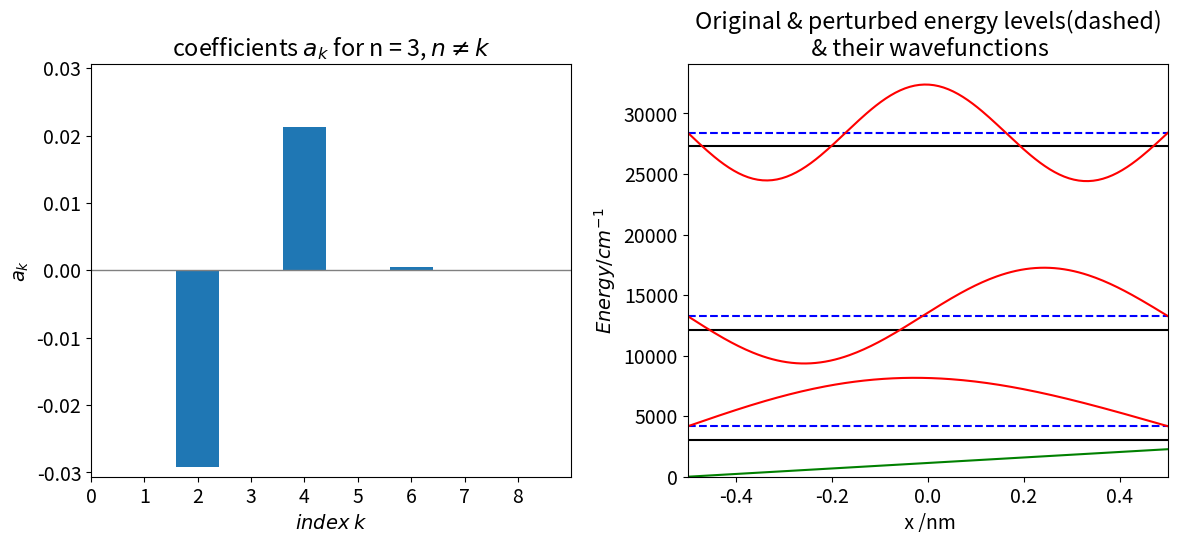

Reproduce this figure in Python.
#!/usr/bin/env python
# coding: utf-8

# # 8 Perturbation Theory

# In[1]:


# import all python add-ons etc that will be needed later on
get_ipython().run_line_magic('matplotlib', 'inline')
import numpy as np
import matplotlib.pyplot as plt
from scipy.integrate import quad
plt.rcParams.update({'font.size': 14})  # set font size for plots


# ## 8 Perturbations
# 
# Solving the Schroedinger for the energy levels of a molecule, using a model such as a harmonic oscillator or rigid rotor, allows us to predict the spectrum. These spectral lines may, however, only be close to the experimental values not exactly matching them because of small unsuspected interactions. To investigate how to improve our model to better understand the data, changes to the potential energy are necessary. The harmonic oscillator, for example, has the Hamiltonian,
# 
# $$\displaystyle H^0=-\frac{\hbar^2}{2m}\frac{d^2}{dx^2}+\frac{k}{2}x^2$$
# 
# where the potential energy $\displaystyle V(x)= kx^2/2$. We might try to improve on this, perhaps by adding cubic or quartic terms, such as $ax^3 + bx^4$, to describe the effect of the bond stretching. Similarly, we might consider adding terms in $J^4$ to the rigid rotor model to allow for centrifugal distortion during rotation. Alternatively, the harmonic potential model may be satisfactory, but the experiments report on the effects of small changes to the spectrum caused by external electric or magnetic fields. In this case, if the electric field $E$ is along the _x_-axis a term $E ex$ could be added to the Hamiltonian to allow for this. The use of perturbation theory allows for the incorporation of these and many other small potential energy terms to extend our knowledge a little into unfamiliar territory by using what is already known as a starting point.
# 
# Our aim is to be able to express the perturbed energy levels $E_n$ in terms of the unperturbed energies $E_n^0$ and their wavefunctions $\psi _n^0$ both of which are assumed to be known from solving $H^0\psi^0 = E^0\psi^0$.
# 
# ## 8.1 Formal derivation.
# 
# First, the formal derivation is presented in most of the important details and the rather simple results, equations (41) and (43), that describe the changes in energy and wavefunctions are produced. These equations are then applied to some examples. If you want to try the problems and are not interested in the derivation details, then these equations are the results you will need.
# 
# The Schroedinger equation whose solutions are known, is defined as, 
# 
# $$\displaystyle  H^0\psi_n^0 = E_n^0\psi_n^0   \qquad\tag{31}$$
# 
# The superscript 0 indicate that the wavefunctions and energies are known for every quantum number $n$ = 0, 1, 2, $\cdots$. Later on we use the notation $\psi^{(2)}$ etc., explained further below, in which the brackets indicate the second derivative not the square. However when the supescript is zero we do not add brackets as it is unambiguous. 
# 
# The wavefunctions form an _orthonormal set_ so that 
# 
# $$\displaystyle \int \psi^{0*}_n\psi_m^0 d\tau = \delta_{nm}  \qquad\tag{32}$$
# 
# and formally the equation is solved by left multiplying equation (31) by a wavefunction
# and integrating. The result is
# 
# $$\displaystyle \int \psi^{0*}_nH^0\psi_m^0 d\tau =E_n^0\int \psi_n^{0*}\psi_m^0 d\tau = \delta_{nm}E_n^0  \qquad\tag{33}$$
# 
# where $\delta_{nm}$ is the Kronecker delta function which is zero unless $n = m$ when it is unity. (Note that $n$ and $m$ are both dummy indices labelling energy levels, it does not matter if they are exchanged; i.e. equation (31) could be labelled with $m$'s rather than $n$'s.) 
# 
# An extra potential term is now added to the Hamiltonian operator, changing it from $\displaystyle H^0=-\frac{\hbar^2}{2m}\frac{d^2}{dx^2}+V(x)$, whose solution is known to,
# 
# $$\displaystyle H=H^0+\lambda V$$
# 
# whose solution is sought. It is assumed that the potential term $V \ll V_0$ produces only a small perturbation to the system. The parameter $\lambda$ is a dimensionless coefficient that is allowed to vary from zero, which is no perturbation, to one, the full perturbation. It is not necessary to know what $\lambda$ is; it is only as a way of reaching an answer. To make the calculation simpler, the energy levels $E_n^0$ are always assumed to be non-degenerate. Degenerate levels can be dealt with in a similar manner; see Atkins & Friedmann (1997),
# 
# The perturbed Schroedinger equation is
# 
# $$\displaystyle  H\varphi_n = E_n\varphi_n \quad \mathrm{ or } \quad \left(H^0 + \lambda V\right)=\varphi_n=E_n\varphi_n  \qquad\tag{35}$$
# 
# where all the new wavefunctions $\varphi_n$ and energies $E_n$ are unknown so far. Both the wavefunction $\varphi$ and energy are functions of the parameter $\lambda$. Our aim is to be able to express the perturbed energy levels $E_n$ in terms of the unperturbed energies $E_n^0$ and their wavefunctions $\psi_n^0$ both of which are already known.
# The assumption is now made that perturbed energies and wavefunctions can be expanded as Taylor series in $\lambda$; see equation (15). This assumption is justified by the validity of the final result. Expanding $E$ and $\varphi$ gives
# 
# $$\displaystyle E_n = E_n\mid_{\lambda = 0} + \lambda \left[\frac{dE_n}{d\lambda} \right]_{\lambda = 0} +\frac{\lambda^2}{2!} \left[\frac{d^2E_n}{d\lambda^2} \right]_{\lambda = 0}+ \cdots $$
# 
# $$\displaystyle \varphi_n = \varphi_n\mid_{\lambda = 0} + \lambda \left[\frac{d\varphi_n}{d\lambda} \right]_{\lambda = 0} +\frac{\lambda^2}{2!} \left[\frac{d^2\varphi_n}{d\lambda^2} \right]_{\lambda = 0}+ \cdots $$
# 
# A new notation is now introduced to make the equations simpler to read,
# 
# $$\displaystyle E_n^{(j)} = \left[ \frac{1}{j!} \frac{d^jE_n}{d\lambda^j} \right]_{\lambda=0} \qquad \varphi _n^{(j)} = \left[ \frac{1}{j!} \frac{d^j\varphi_n}{d\lambda^j} \right]_{\lambda=0} $$
# 
# therefore
# 
# $$\displaystyle E_n = E_n^0 + \lambda E_n^{(1)} + \lambda ^2E_n^{(2)} + \cdots  \qquad\tag{36} $$
# 
# $$\displaystyle \varphi_n = \psi_n^0 + \lambda \varphi_n^{(1)} + \lambda^2\varphi_n^{(2)} + \cdots  \qquad\tag{37}$$
# 
# Notice that $E(0) \equiv E^0$ is the unperturbed energy and $\varphi(0) \equiv \psi^0$ the unperturbed wave-
# function. Next, $E$ and $\varphi$ are substituted into the perturbed Schroedinger equation (35) and an apparently very complicated equation results;
# 
# $$\displaystyle \begin{align}\left(H^0+\lambda V\right)&\left(\psi_n^0 + \lambda \varphi_n^{(1)} + \lambda^2\varphi_n^{(2)} + \cdots\right)\\&=\left(E_n^0 + \lambda E_n^{(1)} + \lambda ^2E_n^{(2)} + \cdots\right)\left(\psi_n^0 + \lambda \varphi_n^{(1)} + \lambda^2\varphi_n^{(2)} + \cdots\right) \qquad\qquad\qquad\text{(38a)}\end{align}$$
# 
# However, grouping terms with similar powers of $\lambda$ allows equation (38) to be rearranged in a far clearer way;
# 
# $$\displaystyle \begin{align}&(H^0+E_n^0)\psi_n^0 +\\ &\lambda \left[(V-E_n^{(1)})\psi_n^0 + (H^0-E_n^{(0)})\varphi_n^{(1)} \right] + \\ &\lambda^2 \left[(V-E_n^{(1)})\varphi_n^{(1)} + (H^0-E_n^{(0)})\varphi_n^{(2)}\right ] + \lambda^3\left[\cdots\right]+\cdots  =0\end{align} $$
# 
# The zeroth-order term is the initial unperturbed equation. Technically it is multiplied by $\lambda^0$ ($\lambda$ to power 0) but as this is $1$, it is not written explicitly.  When each term multiplied by $\lambda$ is added together  the sum is zero and thus each term in square brackets is itself zero.
# 
# ### **First order correction to the energy**
# 
# To obtain the first-order correction to the energy it is assumed that $\lambda^2$ is smaller than $\lambda$ and similarly for higher powers and therefore these can be ignored. The first-order energy correction is obtained by extracting just the terms in $\lambda$ and is
# 
# $$\displaystyle   \left(V-E_n^{(1)}\right)\psi_n^0 + \left(H^0-E_n^{(0)}\right)\varphi_n^{(1)} =0 \qquad\tag{38b} $$
# 
# The perturbed energies $E_n^{(1)}$ are calculated from this last equation by left multiplying it by the complex conjugate of $\psi_n^0$ and integrating. This is what is always done to form the expectation value to calculate the energy, see equation (33) and recall that $H^0$ is an operator and must always act on terms to its right. It cannot be removed from the integration as can the energy, which is a constant. Integrating as indicated produces the result
# 
# $$\displaystyle   \int \psi_n^{0*}\left(V-E_n^{(1)}\right)\psi_n^0d\tau + \int \psi_n^{0*}\left(H^0-E_n^{(0)}\right)\varphi_n^{(1)}d\tau =0 \qquad\tag{38c}$$

# Expanding the brackets gives
# 
# $$\displaystyle \int \psi_n^{0*}V\psi_n^0d\tau- E_n^{(1)}\int \psi_n^{0*}\psi_n^0d\tau+\int \psi_n^{0*}H^0\varphi_n^{(1)}d\tau -E_n^{(0)}\int \psi_n^{0*}\varphi_n^{(1)}d\tau =0$$
# 
# Using the fact that the wavefunctions are orthogonal and normalized allows a little simplification to the second term giving
# 
# $$\displaystyle \int \psi_n^{0*}V\psi_n^0d\tau- E_n^{(1)}+\int \psi_n^{0*}H^0\varphi_n^{(1)}d\tau -E_n^{(0)}\int \psi_n^{0*}\varphi_n^{(1)}d\tau =0  \qquad\tag{39}$$
# 
# At this point we can go no further because we do not know how to deal with the $\varphi_n^{(1)}$ wavefunctions; they are unknown. 
# 
# An important step is now taken and this is to expand the unknown wavefunctions $\varphi$ in the _basis set of our original watefunctions_ $\psi^0$ because these are a complete orthonormal set; this is a standard mathematical procedure taken from a study of linear algebra and often used in quantum mechanics (see chapters 6 and 8). Using the basis set $\psi$, the wavefunctions $\varphi^{(1)}$ are defined by, and expanded in, an infinite series as
# 
# $$\displaystyle \varphi_n^{(1)}=\sum\limits_k a_k\psi_k^0   \qquad\tag{40}$$
# 
# where $a_k$ are the expansion coefficients. These have to be calculated if the new wavefunction is required but do not enter into the final equation for the perturbed energy. By substitution for $\varphi$ the integrals in equation (39) become expressible in known wavefunctions and coefficients $a$. The result is clearly going to be complicated but will simplify greatly if each term is examined separately. The complete equation is
# 
# $$\displaystyle \int \psi_n^{0*}V\psi_n^0d\tau- E_n^{(1)}+\int \psi_n^{0*}H^0\sum\limits_k a_k\psi_k^0d\tau -E_n^0\int \psi_n^{0*}\sum\limits_k a_k\psi_k^0d\tau =0 $$
# 
# Expanding out the third term produces
# 
# $$\displaystyle \int \psi_n^{0*}H^0\sum\limits_k a_k\psi_k^0d\tau =\int \psi_n^{0*}H^0(a_1\psi_1^0+a_2\psi_2^0 +\cdots +a_n\psi_n^0+\cdots)d\tau$$
# 
# However, because the $\psi$’s are orthonormal (equation (32)), only the $n$<sup>th</sup> term remains after integration and all the others are zero. An individual $n$ to $k$ integral is
# 
# $$\displaystyle \int\psi_n^{0*}H^0\psi_k^0d\tau = E_n^0\int\psi_n^{0*}\psi_k^0d\tau =\delta_{kn}E_n^0    \qquad\tag{40a}$$
# 
# (see equation (33)); therefore only the term with index $n$ remains producing $\displaystyle E_n^0 \int\psi_n^{0*} \psi_n^0 d\tau = E_n^0$
# 
# Using the same procedure and arguments, the second of the two summations evaluates to $E_n^0$ and therefore the sum of these two integrals is zero. The outcome is a simple and elegant equation for the first-order energy correction;
# 
# $$\displaystyle  E_n^{(1)} = \int\psi_n^{0*}V\psi_n^0d\tau    \qquad\tag{41}$$
# 
# and the total energy is 
# 
# $$\displaystyle   E_n \approx E_n^0 + E_n^{(1)} = E_n^0 +  \int\psi_n^{0*}V\psi_n^0d\tau    \qquad\tag{42}$$
# 
# This equation tells us that to obtain the energy change to level $n$ caused by the small perturbation $V$, only the wavefunctions belonging to quantum level $n$ of the initial unperturbed Hamiltonian $H^0$, equation (31), need to be known. The energy change itself is the average of the perturbation potential $V$ with the unperturbed wavefunctions.

# ### **New wavefunctions**
# 
# To calculate the correction to the wavefunction it is necessary to return to equation (38b) but this time left multiplying by $\psi_m^0$ and integrating. ( $\,\psi_n^0$ was used before) but now it is assumed that $m \ne n$.( When $n = m$ the calculation follows that above). The equation becomes 
# 
# $$\displaystyle   \int \psi_m^{0*}(V-E_n^{(1)})\psi_n^0d\tau + \int \psi_m^{0*}(H^0-E_n^{(0)})\varphi_n^{(1)}d\tau =0 \qquad\tag{42b}$$
# 
# and substituting for $\varphi$ from equations (40) and using (40a) and  $\int\psi_m^*\psi_nd\tau = \delta_{nm}$ gives,
# 
# $$\displaystyle \int\psi_m^0V\psi_n^0d\tau - E_n^{(1)}\delta_{nm} + \sum\limits_k a_k(E_k^0-E_n^0)\delta_{mk} =0 $$
# 
# and in performing the sum only the $k=m$ term survives;
# 
# $$\displaystyle \int\psi_m^0V\psi_n^0d\tau - E_n^{(1)}\delta_{nm} + a_m(E_m^0-E_n^0) =0 $$
# 
# As $n \ne m$ the equation becomes 
# 
# $$\displaystyle \int\psi_m^0V\psi_n^0d\tau  + a_m(E_m^0-E_n^0) =0 $$
# 
# which gives the coefficients $a$ and therefore the _perturbed_ part of the wavefunction for the $n^{th}$ level is,
# 
# $$\displaystyle  \varphi_n^{(1)}=\sum\limits_{n \ne k} a_k\psi_k^0 = \sum\limits_{n \ne k} \frac{\int\psi_k^{0*}V\psi_n^0d\tau}{E_n^0-E_k^0}\psi_k^0  \qquad\tag{43}$$
# 
# The correction to wavefunctions for each level are the summation of the basis set wavefunctions $\psi_0$ weighted by the ratio of the perturbed energy to energy gap. The  wavefunction to first order is $\displaystyle \varphi_n \approx \varphi_n^{(0)}+ \varphi_n^{(1)} =\psi_n^0+ \varphi_n^{(1)}$. Notice also that $\varphi$ is a function of coordinates, $\tau$ in this example, in one dimension this would be $x$ and that the $n = k$ term is removed; otherwise this would lead to division by zero. The series forming $a$ is then one of terms that are zero or progressively diminishing as the difference in energy of the $n$ and $k$ levels increases. Generally this means that $\varphi$ does not differ greatly from $\psi$.
# 
# This result thus represents the correction to the wavefunction as a linear combination of the original ones with coefficients $a_k$, which are numbers, given by
# 
# $$\displaystyle a_k=  \frac{\int\psi_k^{0*}V\psi_n^0d\tau}{E_n^0-E_k^0} = \frac{\langle \psi_k^0V\psi_n^0\rangle}{E_n^0-E_k^0}$$
# 
# where the right-hand expression is in bra-ket notation. Notice that the conjugate is not indicated, it is assumed by virtue of being on the left of the expression. The integration limits are not included either because they depend on the problem but for a harmonic oscillator they would be $\pm \infty$. The size of the coefficient belonging to a level $n$ is inversely proportional to how far away in energy every other level (index $k$) is. Clearly the closer in energy level $k$ is to level $n$ the bigger the effect it has primarily due to the reciprocal energy difference; if this is small the coefficient will be large and vice versa. Equation (43) shows how the new potential effectively mixes the original wavefunctions $\psi$ to produce the new ones. Notice that this equation produces the correction to the wavefunction and $\psi_n^0$ has to be added to obtain the perturbed wavefunction. The next figure sketches how energy levels are changed by the interaction potential energy $V$.
# 
# ![Drawing](series-fig11.png)
# 
# Figure 11. The perturbation $V$ alters the energy levels. The exact amount depends on how $V$ changes.
# ____
# 
# Because the wavefunctions $\psi^0$ form an orthonornmal set, consecutive wavefunctions  have opposite (odd/even) parity and this means that $\displaystyle \int\psi_k^{0*}V\psi_n^0d\tau$ may be identically zero for different combinations of quantum numbers depending on the symmetry of $V$. For example, if $V$ is odd ( meaning that $V(-x)=-V(x)$ ) then $\displaystyle \int\psi_k^{0*}V\psi_n^0d\tau$ will be zero when $\psi_k$ and $\psi_n$ have the same symmetry, i.e. when $k=n\pm 1$. It will be the opposite way round if $V$ is even which is when $V(-x)=V(x)$. 
# 
# The calculation can be repeated for the second-order perturbation and so on; the general observation is that if the wavefunction to order $m$ is known then the energy to order 2$m$ +1 can be calculated. The zeroth-order states $\psi_0$ therefore allow us to find the first order energy correction and so forth. Extending the calculation to second order produces the energy correction, (see Atkins & Friedmann 1997 for details),
# 
# $$\displaystyle E_n^{(2)}=\sum\limits_{n\ne k}\frac{|\langle \psi_k^0|V|\psi_n^0  \rangle |^2}{E_n^0 - E_k^0}   \qquad\tag{44}$$
# 
# This term is usually negative for the lowest energy because the energy for quantum numbers larger than $n$ is usually greater than that for $n$ itself. The total energy to second order is therefore 
# 
# $$\displaystyle E_n = E_n^0 + E_n^{(1)} + E_n^{(2)} \qquad\tag{45}$$
# 
# When calculating the perturbed energy how do we know that our calculation is valid? The potential added $V$ might be too big for this method to work. Fortunately, this has also been worked out; the result is that the expectation values divided by the energy gap must be much less that 1. This means checking terms with indices $k = n \pm 1$ because the denominator is usually smallest in this case. The limiting condition for our victim state $n$ is thus
# 
# $$\displaystyle \left | \frac{\langle \psi_k^0|V|\psi_n^0  \rangle }{E_n^0 - E_k^0} \right | \ll 1  \qquad\tag{46}$$
# 
# for each of the nearby states $k$ where $k \ne n$.
# 

# ## 8.2 Perturbation calculation of energy of a particle in a sloping box.
# 
# Consider now a particle in a one-dimensional box that is subjected to a small linear potential ramp; the potential is $bx$ where $b$ is a constant. Such a model might represent an electron in a deep quantum well experiencing an applied electric field. Using the perturbation method, the first-order correction to the energies and wavefunctions will be calculated. The validity of the result will also be checked according to equation (46), and finally the second-order correction to the lowest energy level will be found.
# 
# If the box has length $L$, the normalized wavefunctions are $\displaystyle \psi_n(x)=\sqrt{\frac{2}{L}}\sin(n\pi \frac{x}{L})$ 
# where $n$ = 1, 2, 3, $\cdots$ and the perturbation is $bx$, which is zero at the left edge of the box. To calculate actual values and wavefunctions we will assume that $b=3E_1^0/(4L)$ where $E_1^0$ lowest energy level of the unperturbed box because this gives reasonable results.
# 
# To start the calculation, the unperturbed energy levels of the particle in a box are found by using the Schroedinger equation with a zero potential $V_0$ = 0, the equation is then 
# 
# $$\displaystyle -\frac{\hbar^2}{2m}\frac{d^2\psi_n(x)}{dx^2} = E_n\psi_n(x)$$
# 
# Multiplying both sides by the wavefunction, and integrating, produces
# 
# $$\displaystyle -\frac{\hbar^2}{2m}\int\limits_0^L \psi_n(x)\frac{d^2\psi_n(x)}{dx^2}dx =E_n\int\limits_0^L\psi_n(x)\psi_n(x)dx$$
# 
# The complex conjugate is not indicated because the wavefunctions are real. The wavefunctions are normalized so that $\displaystyle \int \psi_n(x)\psi_n(x)dx$ = 1 and the unperturbed energies after substituting for the wavefunctions and performing the differentiation and integration are
# 
# $$\displaystyle  E_n =\frac{\hbar^2}{mL}\frac{(n\pi)^2}{L^2}\int\limits_0^L \sin\left(n\pi\frac{ x}{L}\right)^2dx= \frac{\hbar^2}{2m}\left(\frac{n\pi}{L}\right)^2  \qquad\tag{47}$$
# 
# If the mass is that of the electron and the box has a length of $1$ nm, the energies of the levels with quantum number $n$ are $6.023 \cdot 10^{-20} n^2$  J or $3032 n^2\,\mathrm{ cm^{-1}}$.
# 
# The sloping potential increases linearly across the box and has the value $V = bx$. Using equation (41) the energy change to first order of the $n^{th}$ level is
# 
# $$\displaystyle E_m^{(1)} = \frac{2}{L}\int\limits_0^L \sin\left(n\pi\frac{ x}{L}\right)V(x)\sin\left(n\pi\frac{ x}{L}\right)dx = \frac{bL}{2}$$
# 
# The result is that the energy shift to first order $E_1^{(1)} = bL/2$, is half the final value of the applied potential, which makes sense as this is the average value. Furthermore, it is independent of the quantum number $n$, which will not necessarily be true for other potentials; for example if the potential was $bx^2$ the first-order shift would depend on the quantum number. 
# 
# Using the values for the constant $b=3E_1^0/4L$ the energy shift is $2.258 \cdot 10^{-20}$ J or $\approx 1136\, \mathrm{cm^{-1}}$,  the first, unperturbed, level is at an energy of $3032 \,\mathrm{cm^{-1}}$, so the shift is substantial. The validity of the calculation is seen in the first graph, where $|a_k| \lt 1$ as required by eqn. 46.
# 
# ![Drawing](series-fig12.png)
# 
# Figure 12. Square well on a linear potential.
# ____
# 
# The main correction $a_k$ terms to the basic (unperturbed) wavefunction has the same parity as the unperturbed wavefunction. The correction to $n$ = 1 is mainly the $n$ = 2 wavefunction scaled by the constant $a_k$, and this is not so surprising, the adjacent wavefunctions (above or below in energy, if any) have the biggest correcting effect due to the inverse dependence of the energy gap; equation (43). In the case of $n$ = 4 then it is the third and fifth terms. It is also apparent that because of symmetry the $k = n\pm 2$ correction terms are zero.
# 
# The second-order energy correction to the lowest level is given by equation (44), which has the relatively small value of $-3.664 \cdot 10^{-22}$ J or $-18.44\, \mathrm{cm^{-1}}$. The next and each term where $k$ is odd is zero. The term with $k$ = 4 is also negative and far smaller ($-0.02\,\mathrm{ cm^{-1}}$) than that with $k = 2$. 
# 
# To check on the validity the calculation the condition of equation (46) can be checked using the values of the $a$ coefficients. The first level $n$ = 1 has 0.045 as its first and largest $a$ value, the second level, has $a$ = 0.029 and -0.045 as the largest two values so all of these satisfy the condition in equation (46) since the difference in energy levels $E_n-E_k$ is far greater than 1. 
# 
# In the particular case of a linear perturbation the integrals can be integrated algebraically, but as this is not the general case the code below performs the integrals numerically using numpy's 'quad' function.

# In[2]:


# perturbation calculation 'Particle in a Box'    (This code can be modified to use in question 45) 

fig1= plt.figure(figsize=(12, 10))
plt.rcParams.update({'font.size': 14})  # set font size for plots
ax0 = fig1.add_subplot(2,2,1)
ax1 = fig1.add_subplot(2,2,2)

hbar= 6.62607e-34/(2*np.pi)    # J s 
mu  = 9.10938e-31  # mass electron kg
L   = 1e-9         # box length m
sc  = 5.03e22      # convert J /molec to wavenumbers
nm  = 1e-9         # nanometres
numn= 6            # maximum quantum number n
numk= 3*numn       # maximum k
x0  = -L/2.0       # left side of box
xm  =  L/2.0       # right side of box

E0 =  [(n*np.pi*hbar/L)**2/(2*mu) for n in range(numn+numk)]    # energy levels in Joule
        
V = lambda x: 3.0*E0[1]/(4.0*L)*(x - x0)                        # perturbing potential
#V = lambda x : 0.25*x**2                                       # potential for question 45

psi = lambda x,n : np.sqrt(2.0/L)*np.sin( n*np.pi*(x - x0)/L )  # wavefunction psi^0(n)
func= lambda x,n,k: psi(x,n)*V(x)*psi(x,k)                      # function psi V psi to integrate from 0 to L

# calculate from below to above level n 

Vbar =[[0.0 for k in range(numk+numn)] for n in range(numn)]  # average V, int(psi.V.psi) index is Vbar[n][k]  hold data n=0,1.. k -0,1...
for n in range(1,numn):
    for k in range(1,n+numk):
            Vbar[n][k], err = quad(func, x0, xm, args=(n,k))  # err is integration error which we ignore, limits 0 to L
            #print(n,k,Vbar[n][k]*sc)                         # print individual values
    pass

E1 = [ Vbar[i][i] for i in range(numn) ]                      # first order correction

numx = 200     # number of data points
x = np.linspace(x0,xm,numx)                                   # make numx, x values in range 0 to L 

a = [[0.0 for k in range(numk)] for n in range(numn)]         # coefficient A_k;   call as phi[n][k]
a2= [[0.0 for k in range(numk)] for n in range(numn)]         # coefficients for E_n^(2) , i.e. 2nd order correction
for n in range(1,numn):                                       # calculate new wavefunction
    for k in range(numk):
        if n != k:
            a[n][k] =  Vbar[n][k]/( E0[n] - E0[k] )
            a2[n][k]= (Vbar[n][k]**2)/( E0[n] - E0[k] )       # term for 2nd order correction
        pass
    pass
E2= [ sum([a2[n][k] for k in range(numk)] ) for n in range(numn)] 

print('{:s}'.format('List of energy and corrections due to 1st and 2nd order perturbation terms'))
print('{:s}'.format('n       E0          E1          E2      En (/wavenumber)'))  # print energy level
for i in range (1,numn) :                                            
    print('{:d} {:10.2f}  {:10.2f} {:10.2f}  {:10.2f}'.format(i,E0[i]*sc, E1[i]*sc, E2[i]*sc,(E0[i]+ E1[i]+E2[i])*sc) )

phi= lambda x,n: psi(x,n) + sum([ a[n][k]*psi(x,k) for k in range(numk)] )     # perturbed wavefunction

for n in range(1,4):                                                # plot first 4 energy levels & phi  
    mx = max(np.abs(phi(x,n)))
    if min(phi(x,n)) < 0.0:        # make positive, just being pretty
        mx = -mx
    ax1.axhline(E0[n]*sc,color='black')                             # original energy
    ax1.axhline((E0[n]+E1[n])*sc,linestyle='dashed',color='blue')   # perturbed
    ax1.plot(x/nm,(E0[n]+E1[n])*sc + phi(x,n)/mx*4000,color='red')  # 4000 is only to scale for viewing
    pass

nn = 3                                       # >0 plot this  quantum number in a[nn][:]
ax0.bar([i for i in range(numk)],(a[nn][:])) # bar plot values for |a_k| for midway energy level
ax0.set_xticks([i for i in range(numk//2)])
ax0.set_xlabel(r'$index\; k$')
ax0.set_ylabel(r'$a_k$')
ax0.set_title('coefficients '+r'$a_k$'+' for n = '+str(nn)+r', $n\ne k$')
ax0.set_xlim([0,numk//2])
ax0.axhline(0,color='grey',linewidth=1)
mxa= max(np.abs((a[nn][:]) ) )
ax0.set_ylim([-mxa*1.05,mxa*1.05])

ax1.plot(x/nm,V(x)*sc,color='green')
ax1.set_xlim([x0/nm,xm/nm])
ax1.set_ylim([0,1.25*sc*E0[3]])
ax1.set_xlabel(' x /nm')
ax1.set_ylabel(r'$Energy /cm^{-1}$')
ax1.set_title('Original & perturbed energy levels(dashed)\n & their wavefunctions')
plt.tight_layout()
plt.show()


# Figure 13. Left Coefficients for the $n = 3$ level and right, original energy levels (solid black), perturbed energies (blue dashed) and  wavefunctions for $n =0, 1, 2$. The green sloping line shows the perturbation.

# In[ ]:
